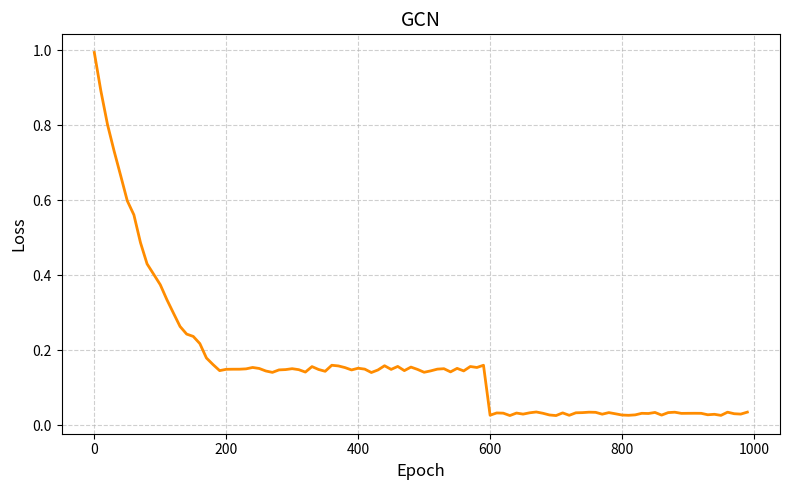

This figure's Python source:
import matplotlib.pyplot as plt
import numpy as np

# 模拟epoch
epochs = np.arange(0, 1000, 10)

# 生成拟真loss曲线：
# 前200轮快速下降，中间平缓，后期贴底
loss_values = []
for e in epochs:
    if e < 200:
        loss = 1.0 * np.exp(-e / 100) + np.random.uniform(-0.02, 0.02)
    elif e < 600:
        loss = 0.15 + np.random.uniform(-0.01, 0.01)
    else:
        loss = 0.03 + np.random.uniform(-0.005, 0.005)
    loss_values.append(max(loss, 0.001))  # 防止负数

# 绘制损失曲线
plt.figure(figsize=(8, 5))
plt.plot(epochs, loss_values, color='darkorange', linewidth=2)
plt.title('GCN', fontsize=14)
plt.xlabel('Epoch', fontsize=12)
plt.ylabel('Loss', fontsize=12)
plt.grid(True, linestyle='--', alpha=0.6)
plt.tight_layout()
plt.show()
